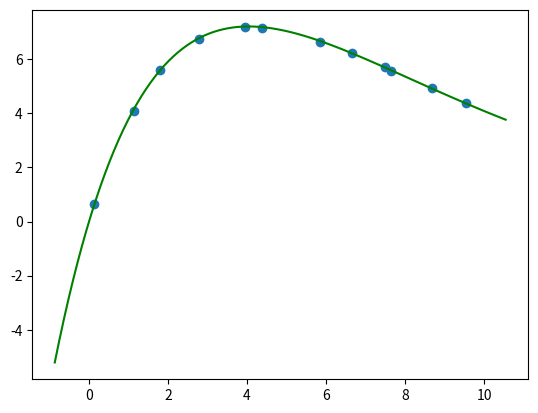
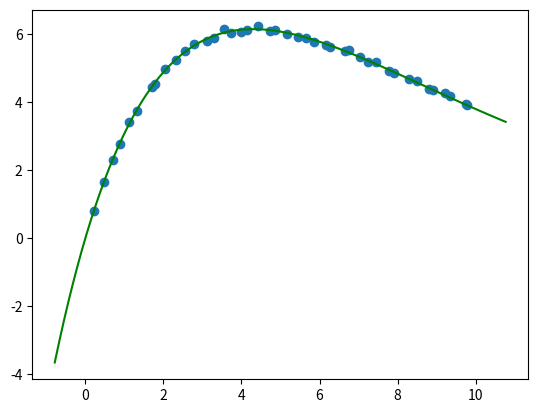

These charts were generated, in order, by the following Python code:
import random as random
from math import *
import matplotlib.pyplot as plt
import numpy as np


def calc_coeffs(X, Y):

    # (1) Cria a matriz do lado esquerdo da equação:
    X_matrix = []
    for i in range(2):
        row = []
        for j in range(2):
            sum = 0
            for xi in X: 
                sum += xi ** (i + j)
            row.append(sum)
        X_matrix.append(row)

    # (2) Cria a matriz do lado direito da equação:
    

    Y_matrix = []
    for i in range(2):
        sum = 0
        for xi, yi in zip(X, Y):
            sum += yi*(xi**i)
        Y_matrix.append(sum)

    return np.linalg.solve(X_matrix, Y_matrix)

def build_poly(coeffs):
    def func(x):
        result = 0
        for i, ci in enumerate(coeffs):
            result += ci*(x**i)
        return result
    return func

def calc_non_linear_coeffs(X, Y, base):
    const_Y= min(Y)
    if(const_Y <= 0):
        const_Y = -1*(abs(const_Y) + 1)
    else:
        const_Y = 0

    const_X = min(X)
    if(const_X <= 0):
        const_X = abs(const_X) + 1
    else:
        const_X = 0

    linearized_X = X
    linearized_Y = [log(yi - const_Y) - log(xi + const_X) for xi, yi in zip(X, Y)]

    coeffs = calc_coeffs(linearized_X, linearized_Y)

    # Considerando a equação exponencial na forma y = a.k^(b.x) - c
    a = base**(coeffs[0])
    b = coeffs[1]
    c = const_Y
    k = const_X

    return {'a' : a, 'b' : b, 'k' : k, 'c' : c, 'm' : base}
    
def build_non_linear(coeffs):
    def f(x):
        # y = a.(x+k).[m^(b.x)]
        return coeffs['a']*(x+coeffs['k'])*(coeffs['m'])**(coeffs['b']*x)
    return f

if __name__ == '__main__':

    # Exemplo 01:
    X = [0.133, 1.1277, 1.8076, 2.7734, 3.9582, 4.3861, 5.8489, 6.6472, 7.4997, 7.6521, 8.6918, 9.5471]
    Y = [0.6338, 4.0986, 5.5934, 6.7477, 7.2089, 7.1567, 6.6551, 6.2211, 5.7261, 5.5752, 4.9273, 4.367]
    values = [1.528, 8.3326, 8.454]
    base = e

    coeffs = calc_non_linear_coeffs(X, Y, base)     
    f = build_non_linear(coeffs)

    t = np.linspace(min(X)-1, max(X)+1, 100)
    ft = [f(ti) for ti in t]

    # print(f"function f aplied in the choosen values:")
    # for value in values:
    #     print(f"f({value}) = {f(value)}")

    # print(f"coeffs = {coeffs}")    

    plt.plot(t, ft, color = "green")
    plt.scatter(X, Y, label = "blue")
    plt.savefig("Exemplo01.png")
    plt.close()

    # Exemplo 02:
    X = [0.2156, 0.4668, 0.7006, 0.8844, 1.12, 1.31, 1.6984, 1.7818, 2.0398, 2.3288, 2.5648, 2.7907, 3.1119, 3.3013, 3.5441, 3.7199, 3.9947, 4.1341, 4.429, 4.7367, 4.8657, 5.177, 5.4504, 5.6574, 5.8663, 6.1771, 6.2764, 6.6626, 6.7474, 7.0353, 7.2356, 7.4475, 7.7872, 7.9192, 8.2978, 8.4943, 8.8131, 8.9043, 9.2165, 9.3417, 9.7426, 9.7694]
    Y = [0.8117, 1.6458, 2.3001, 2.7664, 3.414, 3.7525, 4.4355, 4.5254, 4.9759, 5.2498, 5.4947, 5.7059, 5.8145, 5.8937, 6.1502, 6.0444, 6.0755, 6.1134, 6.229, 6.0928, 6.1364, 5.9942, 5.9281, 5.8757, 5.7802, 5.6901, 5.6268, 5.507, 5.5222, 5.3159, 5.1873, 5.1702, 4.9304, 4.8555, 4.6829, 4.6146, 4.3877, 4.3636, 4.2787, 4.1716, 3.9343, 3.9048]
    values = [2.3656, 4.7113, 6.0035, 7.1615, 9.5641]
    base = e

    coeffs = calc_non_linear_coeffs(X, Y, base)     
    f = build_non_linear(coeffs)

    t = np.linspace(min(X)-1, max(X)+1, 100)
    ft = [f(ti) for ti in t]

    # print(f"function f aplied in the choosen values:")
    # for value in values:
    #     print(f"f({value}) = {f(value)}")

    # print(f"coeffs = {coeffs}")    

    plt.plot(t, ft, color = "green")
    plt.scatter(X, Y, label = "blue")
    plt.savefig("Exemplo02.png")
    plt.close()

# Como transformar uma equação do tipo y = a.(x+k).m^(b.x) - c em um equação de reta que possa ser utilizada em regressão linear:
#
# (1) Realizando manipulações algébricas temos:
#
#       y = a.(x+k).m^(b.x) - c
# 
#       y + c = a.(x+k).m^(b.x)
#
# (2) Aplicando logaritmo de base m em ambos os lados da equação temos:
#
#       log(y+c) = log(a.(x+k).m^(b.x)) 
#
#       log(y+c) = log(a) + log(x+k) + log(m^(b.x))
# 
#       log(y+c) = log(a) + log(x+k) + b.log(m^x)
#
# Note portanto que somando c à todos os valores da lista de coordenadas Y e aplicando o logaritmos nos elementos da lista resultante...
# ... teremos uma lista na qual poderemos aplicar uma regressão linear, porém, qual valor de c devemos utilizar?
# - Visto que nos valores da lista de coordenadas será aplicado logaritimo de base k e o argumento de um logaritimo não pode ser negativo...
# ... e nem igual à 0, teremos que:
#
#       (i) c = 0, se min(coordenadas y) > 0;
#
#       (ii) c = min(coordenadas y) + h, onde h > 0, se min(coordenadas y) <= 0;
#
# O mesmo ocorre para a lista de coordenadas X; devemos somar k a tais coordenas e então aplicar o logaritmo nos elementos da lista resultante...
# ... para termo uma lista sobre a qual podemos aplicar uma regrassão linear junto a nova lista de coordenadas Y. Portanto devido a...
# ... aplicação do logaritmo devemos selecionar k tal que:
#
#       (i) k = 0, se min(coordenadas x) > 0;
#
#       (ii) k = min(coordenadas x) + p, onde p > 0, se min(coordenadas x) <= 0;
#
# E assim, sendo v = log(y+c) e u = log(x+k) + b.log(m^x), a função f dada pela regressão deve ser do tipo:
#
#       f(u) = log(a) + b.u
#
# Assim para realizar tal linearização devemos aplicar log(y+c) em cada elemento da lista de coordenadas Y e aplicar u = log((x+k))/b + log(m^x) em...
# ... cada um dos elementos da lista de coordenadas X ; a equação que queremos:
#
#       f(u) = a0 + a1.u 
#
#       log(y+c) = a0 + a1.u
#
# Substituindo u par obter y teremos:
#
#       log(y+c) = a0 + a1.[log(x+k) + b.log(m^x)]
#
# Aplicando ambos os lados como expoentes de m teremos:
#
#       m^[log(y+c)] = m^{a0 + a1.[log(x+k) + b.log(m^x)]}
#
#       y + c = (m^a0).m^{a1.[log(x+k) + b.log(m^x)]}
#
#       y + c = (m^a0).m^[log((x+k)^a1) + b.log(m^(x.a1))]
#
#       y + c = (m^a0).m^[log((x+k)^a1) + b.log(m^(x.a1))]
#
#       y + c = (m^a0).m^[log((x+k)^a1)].m^[b.log(m^(x.a1))]
#
#       y + c = (m^a0).[(x+k)^a1].(m^b).m^(x.a1)
#
#       y + c = (m^a0).[(x+k)^a1].(m^b).m^(x.a1)
